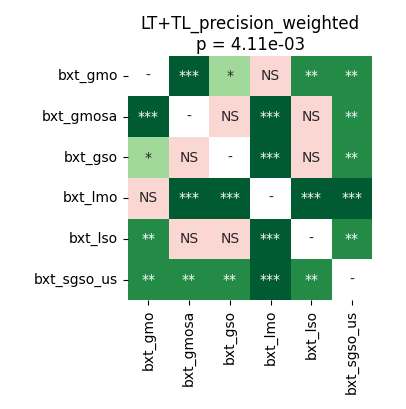

The data file committed next to this chart (first rows):
	bxt_gmo	bxt_gmosa	bxt_gso	bxt_lmo	bxt_lso	bxt_sgso_us
bxt_gmo	1.0	0.0001144	0.03953	0.4969	0.002158	0.001068
bxt_gmosa	0.0001144	1.0	0.05539	0.0001831	0.9799	0.004028
bxt_gso	0.03953	0.05539	1.0	0.0001144	0.1497	0.00246
bxt_lmo	0.4969	0.0001831	0.0001144	1.0	0.0001144	0.0001144
bxt_lso	0.002158	0.9799	0.1497	0.0001144	1.0	0.002797
bxt_sgso_us	0.001068	0.004028	0.00246	0.0001144	0.002797	1.0
